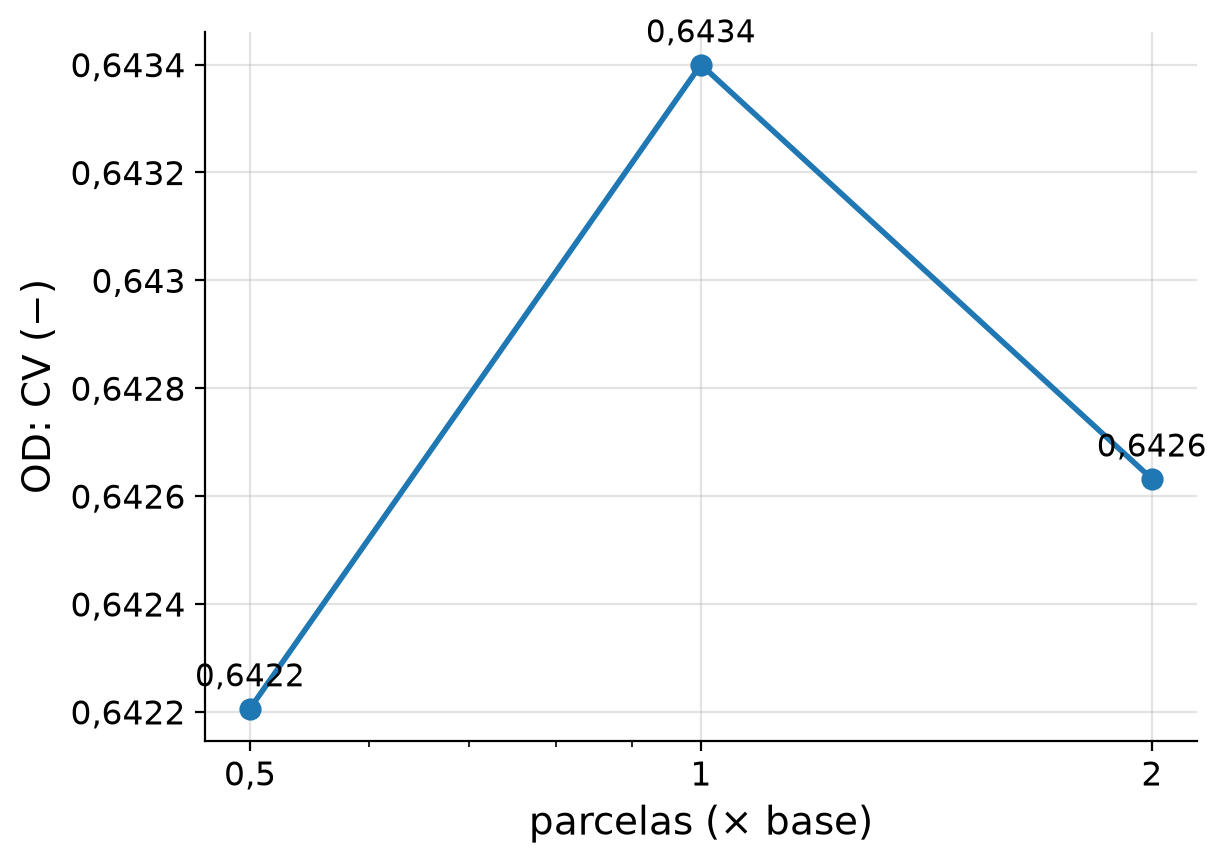

Values plotted in this chart, from the file beside it:
caso, parcelas (× base), CV
R3_06_np050, 0.5, 0.6422
R3_02_caso2, 1.0, 0.6434
R3_07_np200, 2.0, 0.6426
